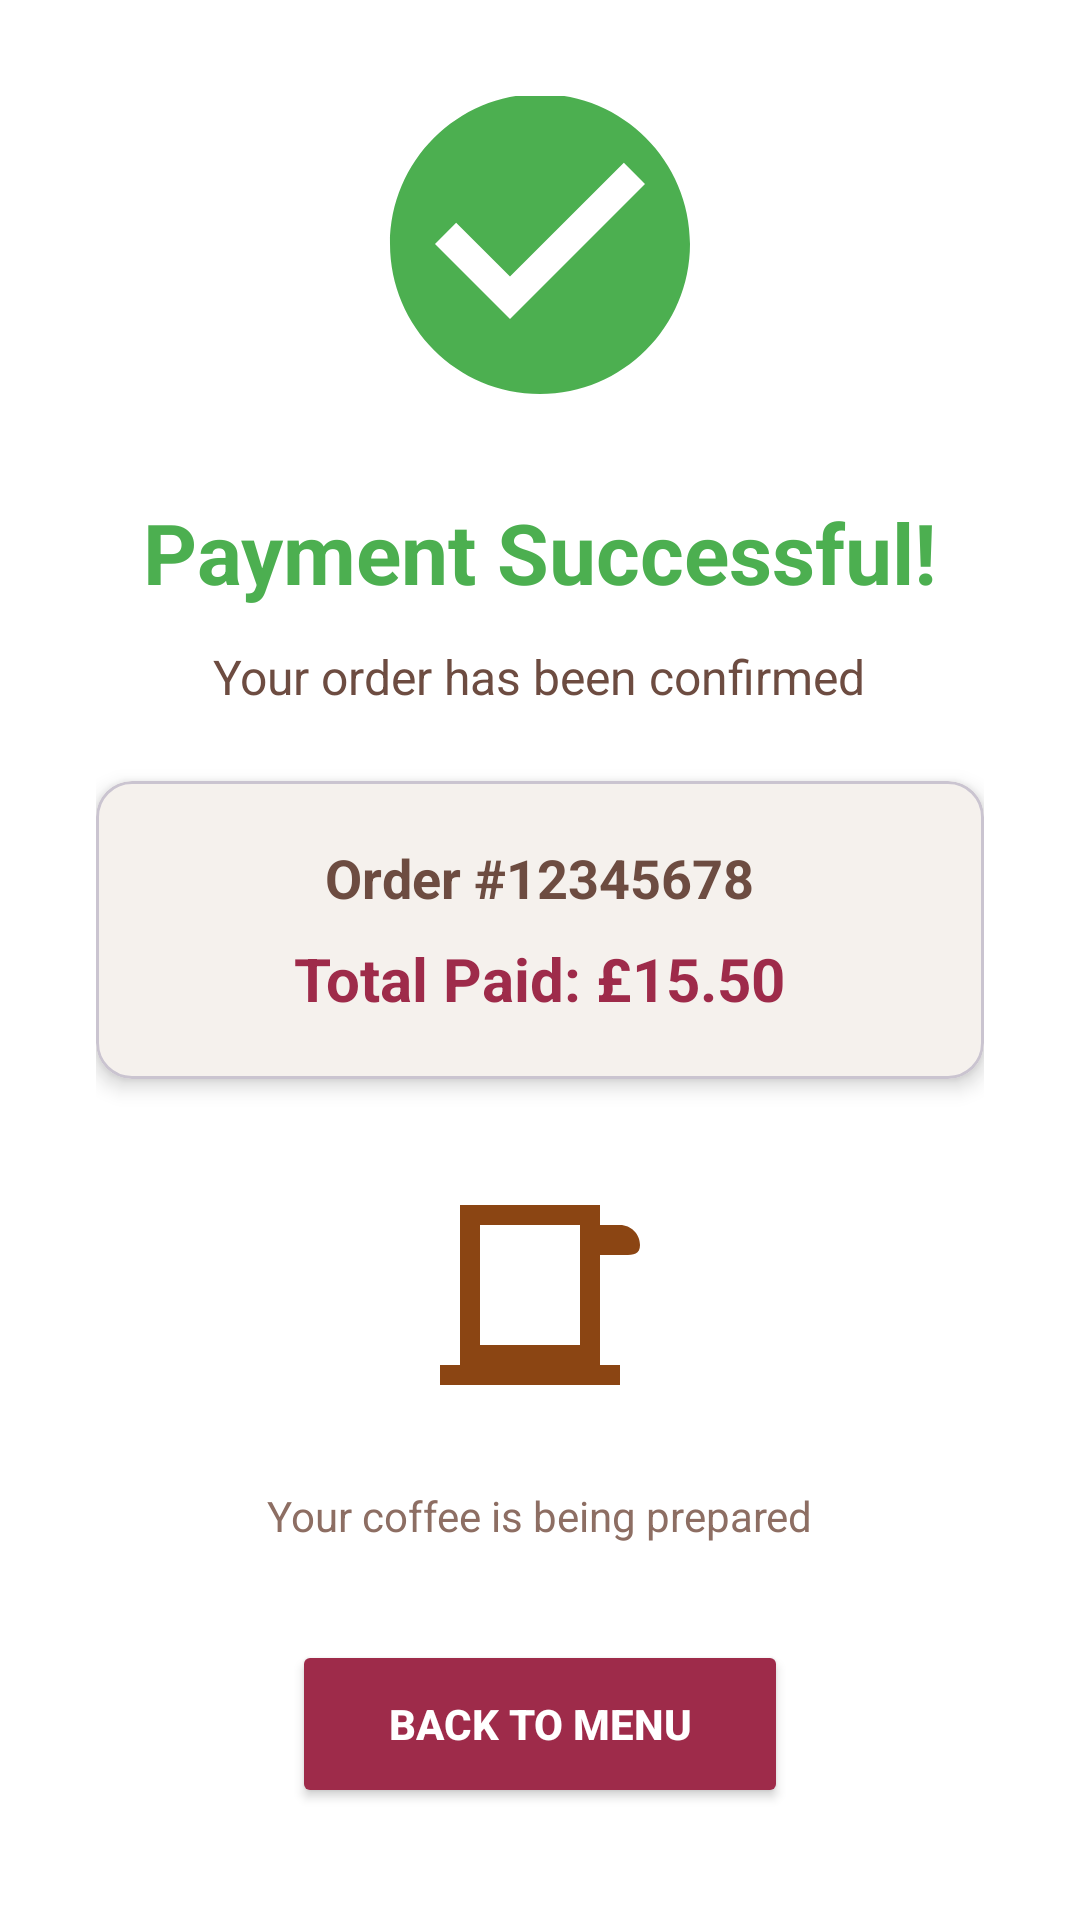

Layout XML and referenced resources for this Android screen:
<!-- AndroidManifest.xml: application theme Theme.CafeShopAssignment -->
<!-- res/layout/activity_order_confirmation.xml -->
<?xml version="1.0" encoding="utf-8"?>
<LinearLayout xmlns:android="http://schemas.android.com/apk/res/android"
    xmlns:app="http://schemas.android.com/apk/res-auto"
    android:layout_width="match_parent"
    android:layout_height="match_parent"
    android:orientation="vertical"
    android:gravity="center"
    android:background="#FFFFFF"
    android:padding="32dp">


    <ImageView
        android:layout_width="120dp"
        android:layout_height="120dp"
        android:src="@drawable/ic_check_circle"
        app:tint="#4CAF50"
        android:contentDescription="Success"
        android:layout_marginBottom="24dp"/>

    <TextView
        android:layout_width="wrap_content"
        android:layout_height="wrap_content"
        android:text="Payment Successful!"
        android:textSize="28sp"
        android:textStyle="bold"
        android:textColor="#4CAF50"
        android:layout_marginBottom="12dp"/>

    <TextView
        android:layout_width="wrap_content"
        android:layout_height="wrap_content"
        android:text="Your order has been confirmed"
        android:textSize="16sp"
        android:textColor="#6D4C41"
        android:layout_marginBottom="24dp"/>


    <com.google.android.material.card.MaterialCardView
        android:layout_width="match_parent"
        android:layout_height="wrap_content"
        android:layout_marginBottom="32dp"
        app:cardCornerRadius="12dp"
        app:cardElevation="4dp"
        app:cardBackgroundColor="#F5F1ED">

        <LinearLayout
            android:layout_width="match_parent"
            android:layout_height="wrap_content"
            android:orientation="vertical"
            android:padding="20dp"
            android:gravity="center">

            <TextView
                android:id="@+id/orderIdText"
                android:layout_width="wrap_content"
                android:layout_height="wrap_content"
                android:text="Order #12345678"
                android:textSize="18sp"
                android:textStyle="bold"
                android:textColor="#6D4C41"
                android:layout_marginBottom="8dp"/>

            <TextView
                android:id="@+id/orderAmountText"
                android:layout_width="wrap_content"
                android:layout_height="wrap_content"
                android:text="Total Paid: £15.50"
                android:textSize="20sp"
                android:textStyle="bold"
                android:textColor="#9E2B4A"/>
        </LinearLayout>
    </com.google.android.material.card.MaterialCardView>


    <ImageView
        android:layout_width="80dp"
        android:layout_height="80dp"
        android:src="@drawable/ic_coffee_cup"
        app:tint="#8B4513"
        android:contentDescription="Coffee"
        android:layout_marginBottom="24dp"/>

    <TextView
        android:layout_width="wrap_content"
        android:layout_height="wrap_content"
        android:text="Your coffee is being prepared"
        android:textSize="14sp"
        android:textColor="#8D6E63"
        android:layout_marginBottom="32dp"/>

    <Button
        android:id="@+id/backToMenuButton"
        android:layout_width="wrap_content"
        android:layout_height="56dp"
        android:text="Back to Menu"
        android:textColor="#FFFFFF"
        android:textStyle="bold"
        android:backgroundTint="#9E2B4A"
        app:cornerRadius="12dp"
        android:paddingHorizontal="32dp"/>

    <Button
        android:id="@+id/leaveReviewButton"
        android:layout_width="match_parent"
        android:layout_height="wrap_content"
        android:text="Leave a Review"
        android:backgroundTint="#9E2B4A"
        android:textColor="#FFFFFF"
        android:layout_marginTop="16dp"/>


</LinearLayout>
<!-- resources referenced by this layout -->
<resources>
  <!-- drawable ic_check_circle (drawable) -->
  <?xml version="1.0" encoding="utf-8"?>
  <vector xmlns:android="http://schemas.android.com/apk/res/android"
      android:width="24dp"
      android:height="24dp"
      android:viewportWidth="24"
      android:viewportHeight="24">
      <path
          android:fillColor="#4CAF50"
          android:pathData="M12,2C6.48,2 2,6.48 2,12s4.48,10 10,10s10,-4.48 10,-10S17.52,2 12,2zM10,17l-5,-5l1.41,-1.41L10,14.17l7.59,-7.59L19,8L10,17z"/>
  </vector>
  <!-- drawable ic_coffee_cup (drawable) -->
  <?xml version="1.0" encoding="utf-8"?>
  <vector xmlns:android="http://schemas.android.com/apk/res/android"
      android:width="24dp"
      android:height="24dp"
      android:viewportWidth="24"
      android:viewportHeight="24">
      <path
          android:fillColor="#8B4513"
          android:pathData="M2,21h18v-2H2V21zM20,8h-2V5h2c1.1,0 2,0.9 2,2S21.1,8 20,8zM18,5V3H4v16h14V5zM16,17H6V5h10V17z"/>
  </vector>
  <style name="Theme.CafeShopAssignment" parent="Base.Theme.CafeShopAssignment" />
  <style name="Base.Theme.CafeShopAssignment" parent="Theme.Material3.DayNight.NoActionBar">
          
          
      </style>
</resources>
